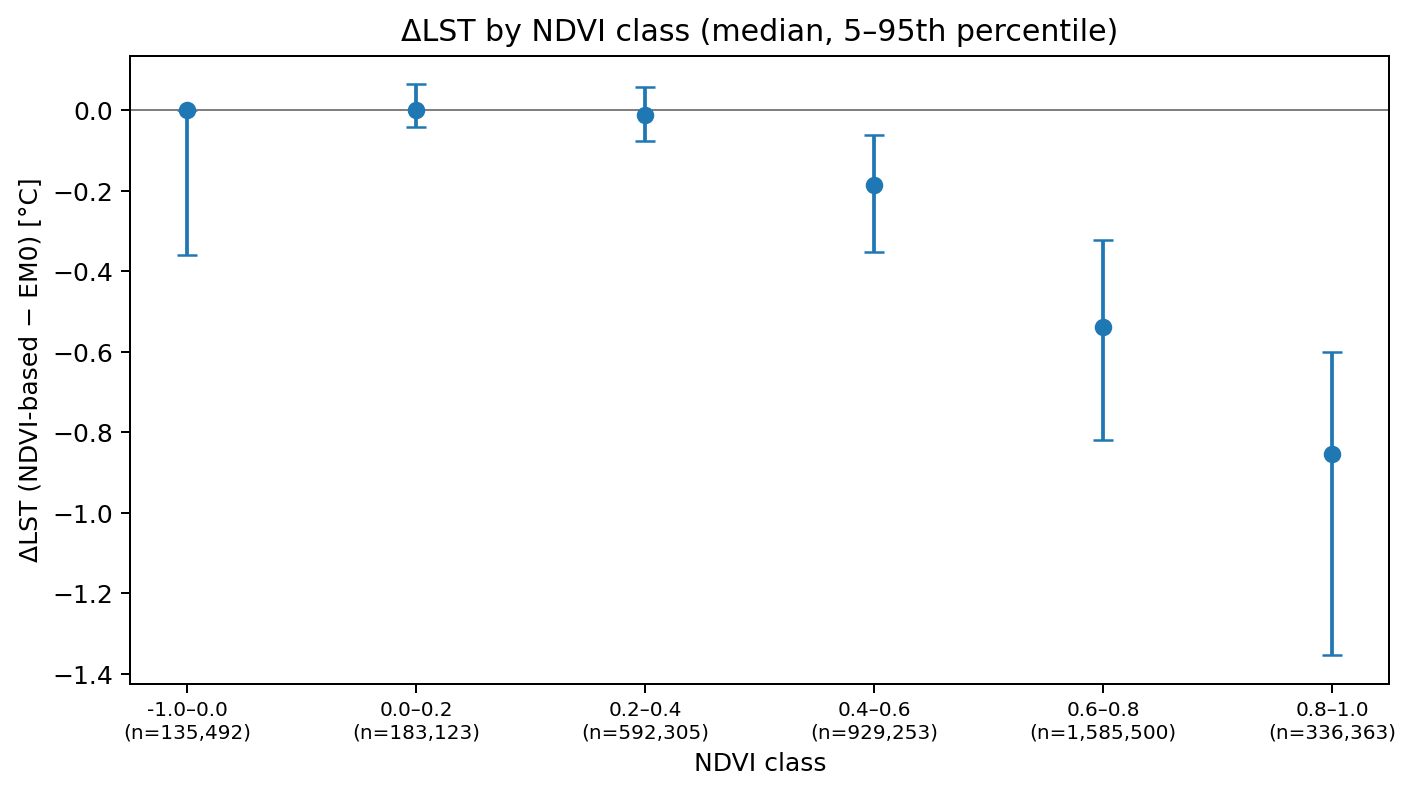

The file beside this chart, header and first rows:
ndvi_lower, ndvi_upper, count, delta_lst_mean, delta_lst_median, delta_lst_p5, delta_lst_p95, delta_emissivity_mean
-1.0, 0.0, 135492, -0.06315, 0.0, -0.3584, 0.0, 0.001578
0.0, 0.2, 183123, 0.006505, 0.0, -0.0412, 0.06518, -0.000133
0.2, 0.4, 592305, -0.01193, -0.0112, -0.07661, 0.05835, 0.00026
0.4, 0.6, 929253, -0.1933, -0.1854, -0.3527, -0.0602, 0.004366
0.6, 0.8, 1585500, -0.5502, -0.5386, -0.8184, -0.3216, 0.01299
0.8, 1.0, 336363, -0.9071, -0.8542, -1.353, -0.5996, 0.02211
